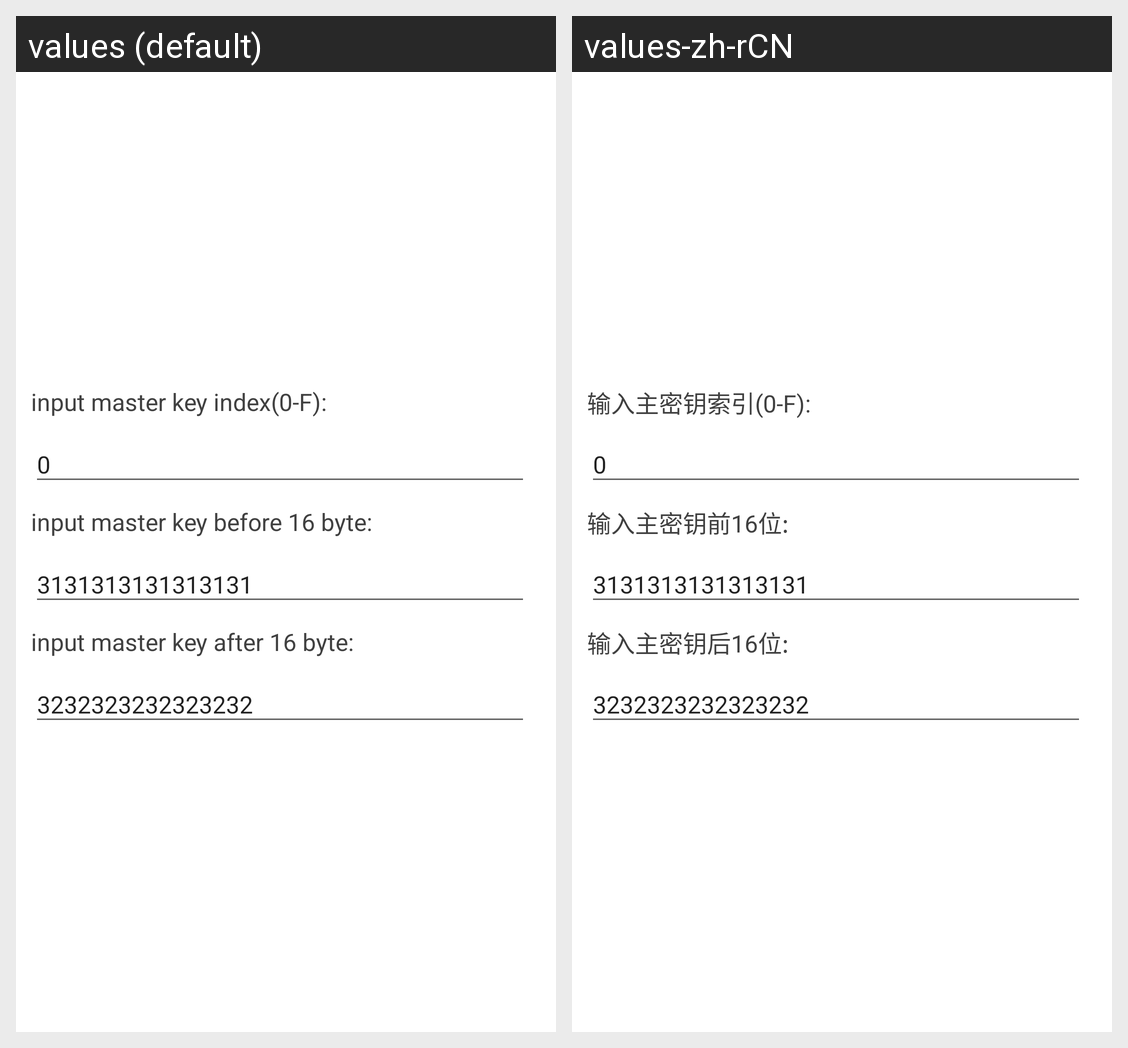

This grid shows one Android layout under two languages. Give, for every string resource on the screen, its name, the default text and each shown locale's text.
Android screen res/layout/pinpad_master_layout.xml rendered under 2 locales, left to right: values (default), values-zh-rCN. Device: Nexus 5 (rendered at 1080×1920; each locale shown at half size, 540×960, under a caption strip naming it); theme AppTheme.
Strings drawn on this screen, with the default value and each locale's value (text and hints the layout hard-codes, and strings that could not be matched under every locale, appear in the picture but are not listed):

input_master_key_index
  values: input master key index(0-F):
  values-zh-rCN: 输入主密钥索引(0-F):

input_master_key_front
  values: input master key before 16 byte:
  values-zh-rCN: 输入主密钥前16位:

input_master_key_back
  values: input master key after 16 byte:
  values-zh-rCN: 输入主密钥后16位:
